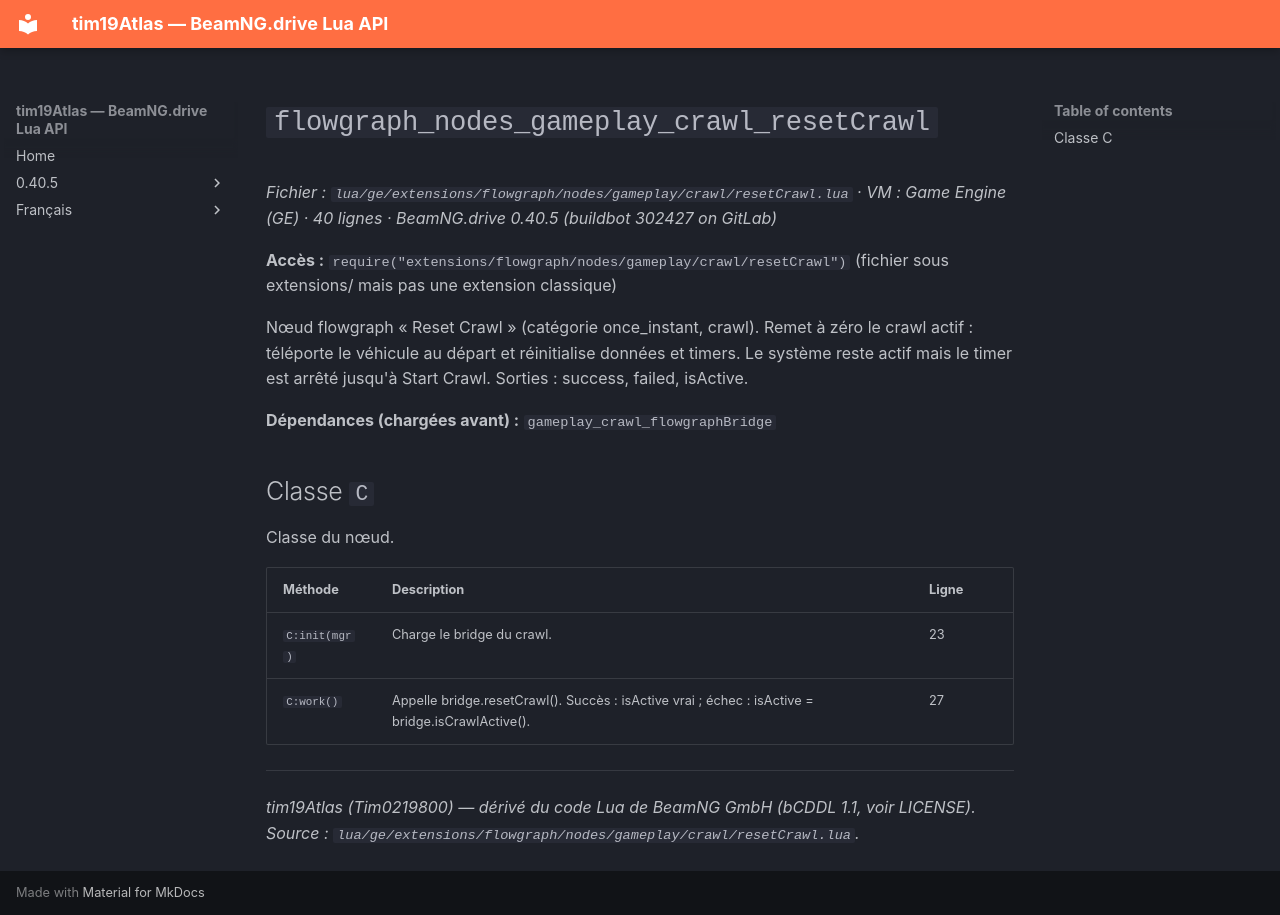

repository: Tim0219800/beamng-lua-atlas · page: fr/0.40.5/ge/extensions/flowgraph/nodes/gameplay/crawl/resetCrawl.html · generator: mkdocs

# `flowgraph_nodes_gameplay_crawl_resetCrawl`

*Fichier : `lua/ge/extensions/flowgraph/nodes/gameplay/crawl/resetCrawl.lua` · VM : Game Engine (GE) · 40 lignes · BeamNG.drive 0.40.5 (buildbot 302427 on GitLab)*

**Accès :** `require("extensions/flowgraph/nodes/gameplay/crawl/resetCrawl")` (fichier sous extensions/ mais pas une extension classique)

Nœud flowgraph « Reset Crawl » (catégorie once_instant, crawl). Remet à zéro le crawl actif : téléporte le véhicule au départ et réinitialise données et timers. Le système reste actif mais le timer est arrêté jusqu'à Start Crawl. Sorties : success, failed, isActive.

**Dépendances (chargées avant) :** `gameplay_crawl_flowgraphBridge`

## Classe `C`

Classe du nœud.

| Méthode | Description | Ligne |
|---|---|---|
| `C:init(mgr)` | Charge le bridge du crawl. | 23 |
| `C:work()` | Appelle bridge.resetCrawl(). Succès : isActive vrai ; échec : isActive = bridge.isCrawlActive(). | 27 |

---
*tim19Atlas (Tim0219800) — dérivé du code Lua de BeamNG GmbH (bCDDL 1.1, voir LICENSE). Source : `lua/ge/extensions/flowgraph/nodes/gameplay/crawl/resetCrawl.lua`.*
